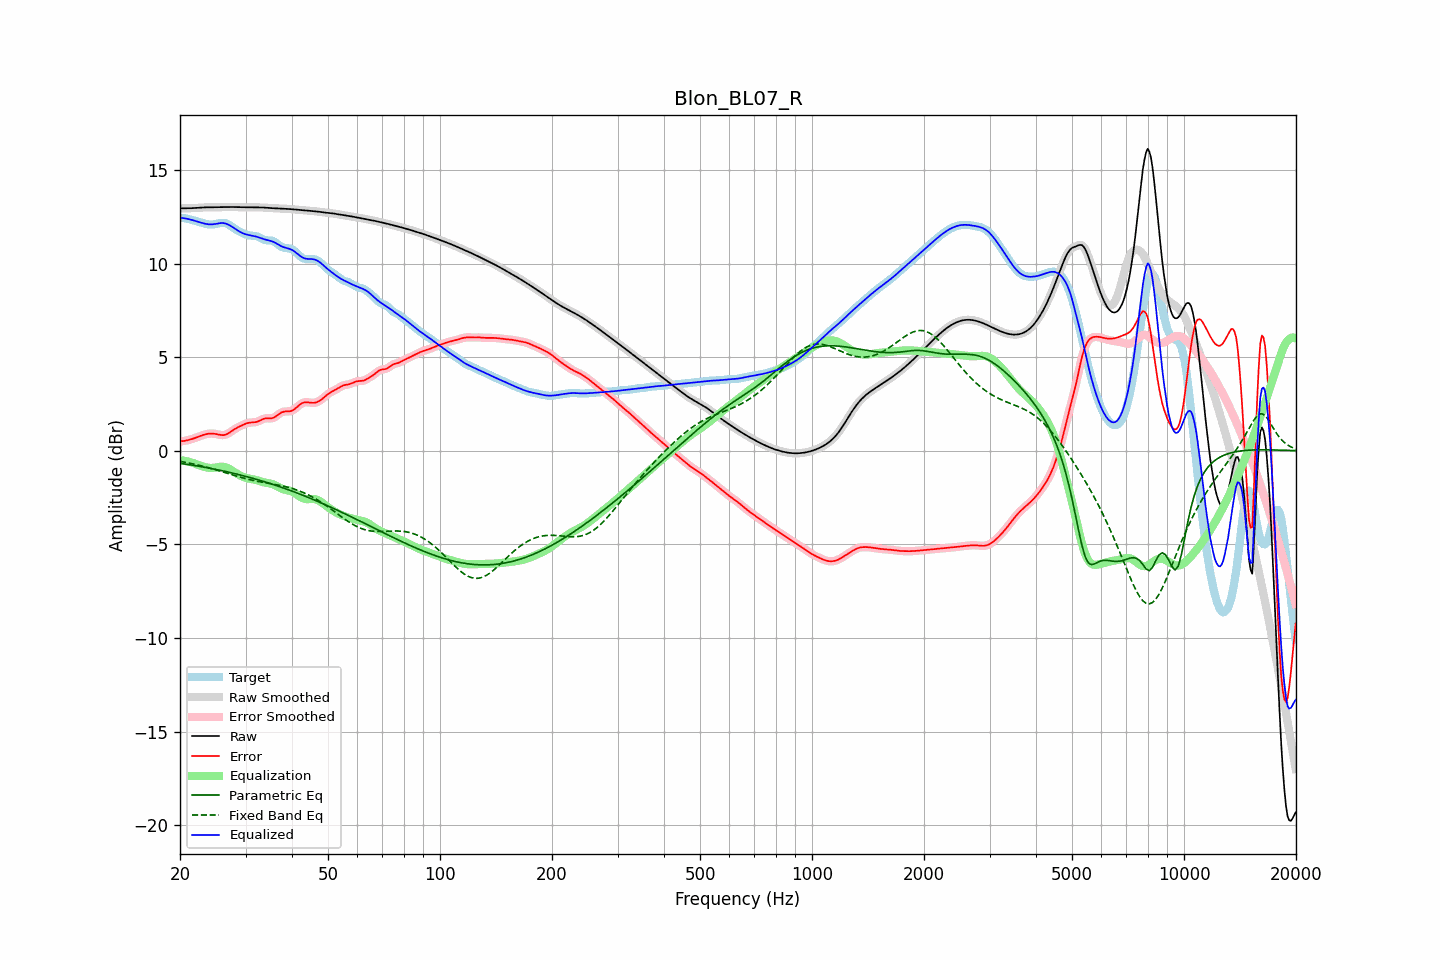

The data file committed next to this chart (first rows):
frequency, raw, error, smoothed, error_smoothed, equalization, parametric_eq, fixed_band_eq, equalized_raw, equalized_smoothed, target
20.00, 12.94, 0.50, 12.94, 0.51, -0.50, -0.67, -0.56, 12.44, 12.44, 12.44
20.20, 12.94, 0.51, 12.94, 0.51, -0.51, -0.68, -0.58, 12.43, 12.43, 12.43
20.40, 12.94, 0.52, 12.94, 0.52, -0.52, -0.69, -0.60, 12.42, 12.42, 12.42
20.61, 12.95, 0.53, 12.95, 0.53, -0.54, -0.71, -0.61, 12.41, 12.41, 12.42
20.81, 12.95, 0.55, 12.95, 0.55, -0.55, -0.72, -0.63, 12.39, 12.39, 12.40
21.02, 12.95, 0.57, 12.95, 0.57, -0.57, -0.73, -0.64, 12.38, 12.38, 12.38
21.23, 12.95, 0.59, 12.95, 0.59, -0.59, -0.74, -0.66, 12.36, 12.36, 12.36
21.44, 12.95, 0.62, 12.95, 0.62, -0.62, -0.76, -0.68, 12.34, 12.34, 12.34
21.66, 12.96, 0.64, 12.96, 0.64, -0.65, -0.77, -0.70, 12.31, 12.31, 12.31
21.87, 12.96, 0.67, 12.96, 0.67, -0.68, -0.79, -0.72, 12.29, 12.29, 12.29
22.09, 12.97, 0.70, 12.97, 0.70, -0.71, -0.80, -0.74, 12.26, 12.26, 12.26
22.31, 12.97, 0.74, 12.97, 0.74, -0.74, -0.81, -0.76, 12.23, 12.23, 12.24
22.54, 12.98, 0.77, 12.98, 0.77, -0.77, -0.83, -0.78, 12.21, 12.21, 12.21
22.76, 12.99, 0.80, 12.99, 0.80, -0.80, -0.84, -0.80, 12.18, 12.18, 12.18
22.99, 12.99, 0.83, 12.99, 0.83, -0.83, -0.86, -0.82, 12.16, 12.16, 12.16
23.22, 13.00, 0.86, 13.00, 0.86, -0.86, -0.87, -0.84, 12.14, 12.14, 12.13
23.45, 13.00, 0.88, 13.00, 0.88, -0.88, -0.89, -0.86, 12.12, 12.12, 12.11
23.69, 13.00, 0.90, 13.00, 0.90, -0.90, -0.91, -0.89, 12.10, 12.10, 12.10
23.92, 13.00, 0.91, 13.00, 0.91, -0.91, -0.92, -0.91, 12.09, 12.09, 12.09
24.16, 13.00, 0.92, 13.00, 0.92, -0.92, -0.94, -0.93, 12.09, 12.09, 12.08
24.40, 13.00, 0.92, 13.00, 0.92, -0.91, -0.96, -0.96, 12.09, 12.09, 12.08
24.65, 13.00, 0.91, 13.00, 0.91, -0.91, -0.97, -0.98, 12.10, 12.10, 12.09
24.89, 13.00, 0.90, 13.00, 0.90, -0.89, -0.99, -1.01, 12.11, 12.11, 12.10
25.14, 13.01, 0.88, 13.01, 0.88, -0.88, -1.01, -1.03, 12.13, 12.13, 12.12
25.39, 13.01, 0.87, 13.01, 0.87, -0.86, -1.02, -1.06, 12.14, 12.14, 12.14
25.65, 13.01, 0.85, 13.01, 0.85, -0.85, -1.04, -1.08, 12.16, 12.16, 12.16
25.91, 13.01, 0.84, 13.01, 0.84, -0.85, -1.06, -1.11, 12.16, 12.16, 12.17
26.16, 13.01, 0.84, 13.01, 0.84, -0.85, -1.08, -1.14, 12.16, 12.16, 12.17
26.43, 13.01, 0.85, 13.01, 0.85, -0.87, -1.10, -1.16, 12.14, 12.14, 12.16
26.69, 13.01, 0.89, 13.01, 0.88, -0.90, -1.12, -1.19, 12.12, 12.12, 12.13
26.96, 13.02, 0.93, 13.02, 0.93, -0.94, -1.14, -1.22, 12.08, 12.08, 12.09
27.23, 13.02, 0.98, 13.02, 0.98, -0.98, -1.16, -1.24, 12.03, 12.04, 12.04
27.50, 13.02, 1.04, 13.02, 1.04, -1.03, -1.18, -1.27, 11.98, 11.98, 11.98
27.77, 13.02, 1.10, 13.02, 1.10, -1.09, -1.20, -1.29, 11.93, 11.93, 11.92
28.05, 13.01, 1.16, 13.01, 1.16, -1.15, -1.22, -1.32, 11.87, 11.87, 11.86
28.33, 13.01, 1.21, 13.01, 1.21, -1.20, -1.24, -1.35, 11.81, 11.81, 11.80
28.62, 13.01, 1.25, 13.01, 1.25, -1.25, -1.26, -1.37, 11.75, 11.75, 11.75
28.90, 13.00, 1.30, 13.00, 1.30, -1.30, -1.28, -1.40, 11.70, 11.70, 11.71
29.19, 13.00, 1.34, 13.00, 1.34, -1.34, -1.30, -1.42, 11.66, 11.66, 11.66
29.48, 13.00, 1.38, 13.00, 1.38, -1.38, -1.32, -1.44, 11.62, 11.62, 11.62
29.78, 13.00, 1.42, 13.00, 1.42, -1.42, -1.35, -1.47, 11.58, 11.58, 11.58
30.08, 13.00, 1.45, 13.00, 1.45, -1.44, -1.37, -1.49, 11.56, 11.56, 11.55
30.38, 13.00, 1.48, 13.00, 1.48, -1.47, -1.39, -1.51, 11.53, 11.53, 11.52
30.68, 13.00, 1.50, 13.00, 1.50, -1.49, -1.41, -1.53, 11.52, 11.52, 11.50
30.99, 13.00, 1.51, 13.00, 1.51, -1.50, -1.44, -1.55, 11.50, 11.50, 11.49
31.30, 13.00, 1.52, 13.00, 1.52, -1.52, -1.46, -1.57, 11.48, 11.48, 11.48
31.61, 13.00, 1.52, 13.00, 1.52, -1.53, -1.49, -1.59, 11.46, 11.46, 11.48
31.93, 13.00, 1.53, 13.00, 1.53, -1.55, -1.51, -1.61, 11.44, 11.44, 11.47
32.24, 13.00, 1.56, 13.00, 1.56, -1.58, -1.54, -1.63, 11.42, 11.42, 11.44
32.57, 13.00, 1.59, 13.00, 1.59, -1.60, -1.56, -1.64, 11.39, 11.39, 11.41
32.89, 13.00, 1.63, 13.00, 1.63, -1.63, -1.59, -1.66, 11.37, 11.37, 11.37
33.22, 12.99, 1.67, 12.99, 1.67, -1.66, -1.61, -1.68, 11.34, 11.34, 11.32
33.55, 12.99, 1.71, 12.99, 1.70, -1.68, -1.64, -1.69, 11.31, 11.31, 11.28
33.89, 12.98, 1.73, 12.98, 1.73, -1.70, -1.66, -1.71, 11.28, 11.28, 11.25
34.23, 12.97, 1.74, 12.97, 1.74, -1.71, -1.69, -1.72, 11.26, 11.26, 11.24
34.57, 12.97, 1.74, 12.97, 1.73, -1.73, -1.72, -1.74, 11.24, 11.24, 11.23
34.92, 12.96, 1.73, 12.96, 1.73, -1.74, -1.74, -1.75, 11.22, 11.22, 11.23
35.27, 12.96, 1.74, 12.96, 1.74, -1.77, -1.77, -1.77, 11.19, 11.19, 11.22
35.62, 12.95, 1.76, 12.95, 1.76, -1.79, -1.80, -1.78, 11.16, 11.16, 11.19
35.97, 12.95, 1.80, 12.95, 1.80, -1.83, -1.83, -1.80, 11.12, 11.12, 11.15
... 635 more rows
